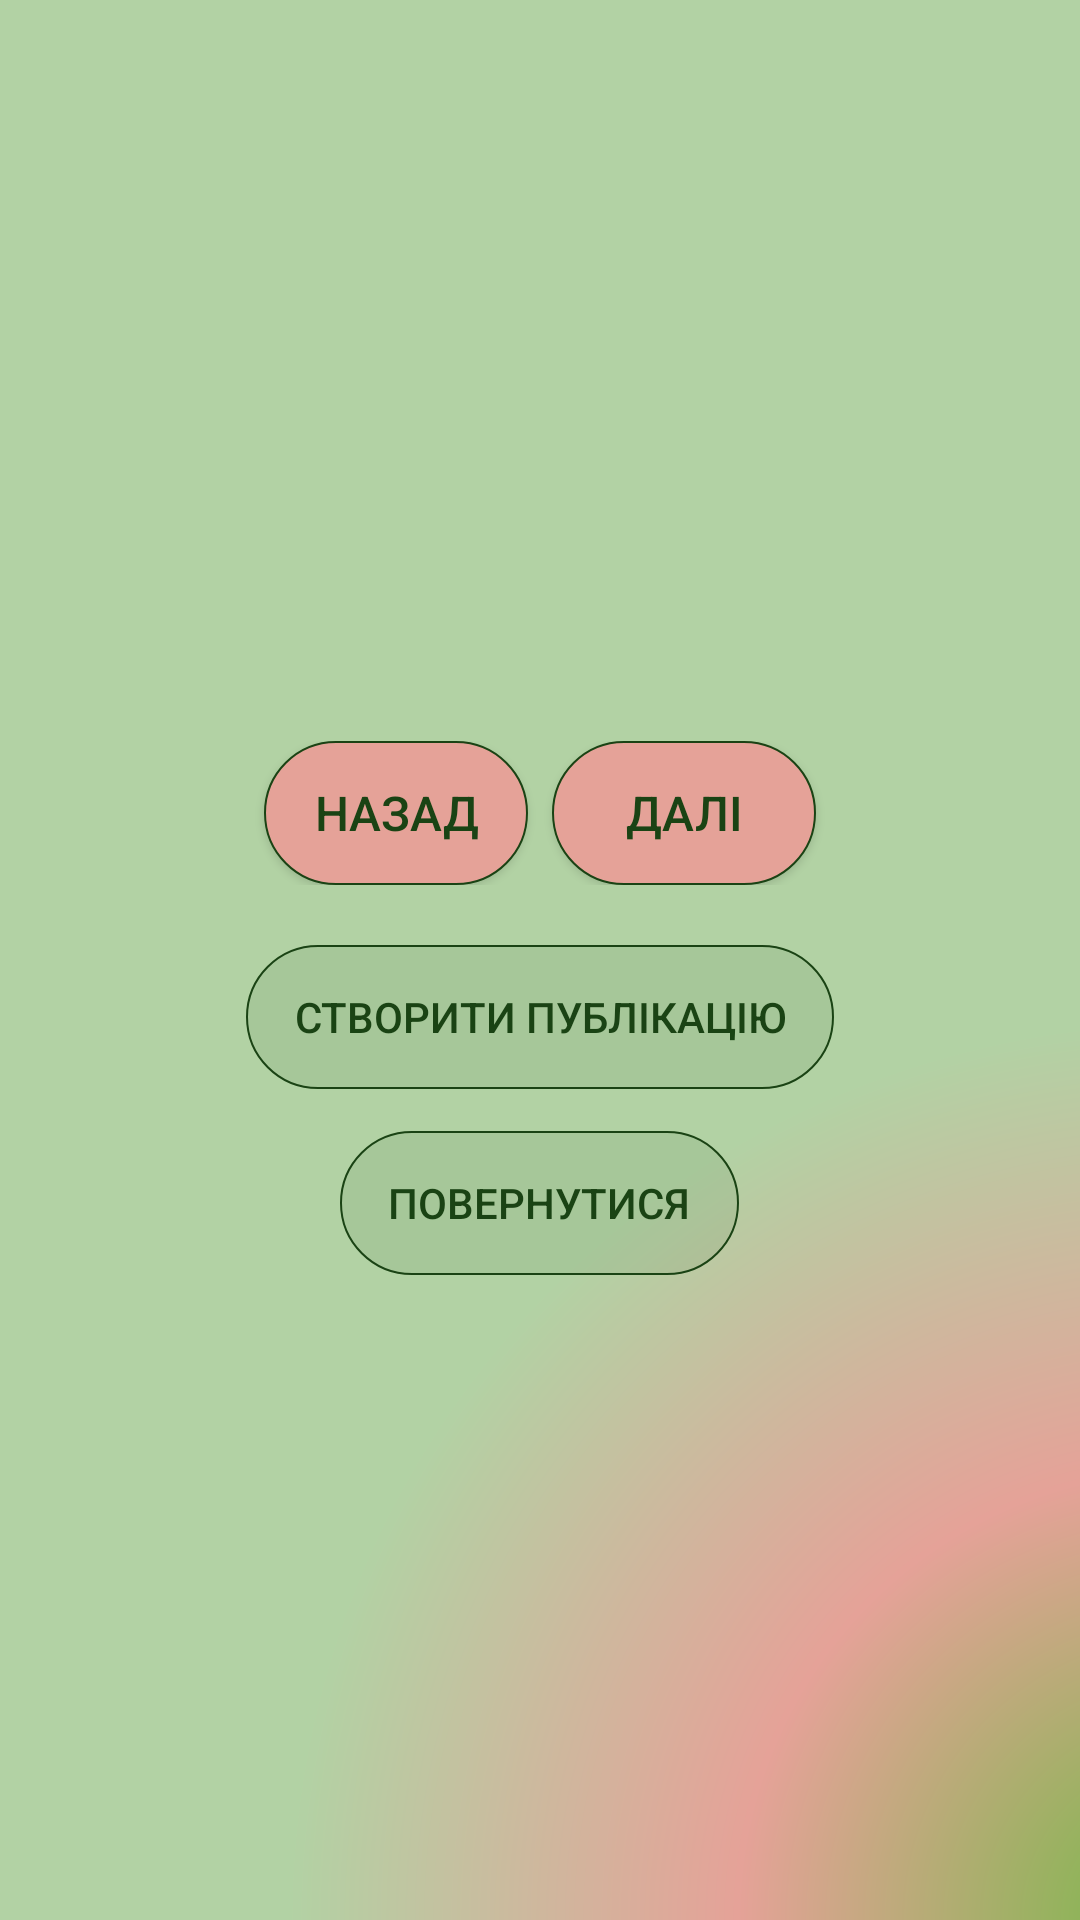

The Android layout XML behind this screen, and the referenced resources:
<!-- AndroidManifest.xml: application theme Theme.NTree -->
<!-- res/layout/activity_posts.xml -->
<?xml version="1.0" encoding="utf-8"?>
<LinearLayout xmlns:android="http://schemas.android.com/apk/res/android"
    android:layout_width="match_parent"
    android:layout_height="match_parent"
    xmlns:tools="http://schemas.android.com/tools"
    android:orientation="horizontal"
    android:background="@drawable/accent_gradient_background"
    tools:context=".PostsActivity">

    <LinearLayout
        android:layout_width="match_parent"
        android:layout_height="wrap_content"
        android:layout_gravity="center"
        android:orientation="vertical">

        <LinearLayout
            android:id="@+id/posts_layout"
            android:layout_width="wrap_content"
            android:layout_height="wrap_content"
            android:layout_marginTop="18dp"
            android:layout_gravity="center"
            android:orientation="vertical" />

        <LinearLayout
            android:layout_width="match_parent"
            android:layout_height="wrap_content"
            android:orientation="horizontal"
            android:gravity="center"
            android:layout_marginTop="14dp">

            <Button
                android:id="@+id/posts_previous_page"
                android:layout_width="wrap_content"
                android:layout_height="wrap_content"
                android:layout_marginStart="8dp"
                android:layout_marginEnd="4dp"
                android:background="@drawable/accent_button"
                android:paddingHorizontal="16dp"
                android:paddingVertical="12dp"
                android:text="назад"
                android:textColor="@color/green_dark"
                android:textSize="16sp" />

            <Button
                android:id="@+id/posts_next_page"
                android:layout_width="wrap_content"
                android:layout_height="wrap_content"
                android:layout_marginStart="4dp"
                android:layout_marginEnd="8dp"
                android:background="@drawable/accent_button"
                android:paddingHorizontal="16dp"
                android:paddingVertical="12dp"
                android:textSize="16sp"
                android:text="далі"
                android:textColor="@color/green_dark" />

        </LinearLayout>

        <Button
            android:id="@+id/account_create_post_btn"
            android:layout_width="wrap_content"
            android:layout_height="wrap_content"
            android:layout_gravity="center"
            android:layout_marginTop="20dp"
            android:background="@drawable/secondary_button"
            android:paddingHorizontal="16dp"
            android:paddingVertical="12dp"
            android:text="Створити публікацію"
            android:textColor="@color/green_dark" />

        <Button
            android:id="@+id/posts_back_to_account"
            android:layout_width="wrap_content"
            android:layout_height="wrap_content"
            android:layout_gravity="center"
            android:layout_marginTop="14dp"
            android:background="@drawable/secondary_button"
            android:paddingHorizontal="16dp"
            android:paddingVertical="12dp"
            android:text="повернутися"
            android:textColor="@color/green_dark" />

    </LinearLayout>

</LinearLayout>
<!-- resources referenced by this layout -->
<resources>
  <color name="green_dark">#1A4314</color>
  <!-- drawable accent_button (drawable) -->
  <?xml version="1.0" encoding="utf-8"?>
  <shape xmlns:android="http://schemas.android.com/apk/res/android"
      android:shape="rectangle">
  
      <solid android:color="@color/accent"/>
      <corners android:bottomRightRadius="133dp"
          android:bottomLeftRadius="133dp"
          android:topRightRadius="133dp"
          android:topLeftRadius="133dp"/>
      <stroke android:width="2px" android:color="@color/green_dark" />
  
  </shape>
  <!-- drawable accent_gradient_background (drawable) -->
  <?xml version="1.0" encoding="utf-8"?>
  <shape xmlns:android="http://schemas.android.com/apk/res/android"
      android:shape = "rectangle" >
      <gradient
          android:centerColor="@color/accent"
          android:startColor="@color/green_light"
          android:endColor = "@color/background_neutral"
          android:type = "radial"
          android:gradientRadius="300dp"
          android:centerX="110%"
          android:centerY="100%"/>
  </shape>
  <!-- drawable secondary_button (drawable) -->
  <?xml version="1.0" encoding="utf-8"?>
  <shape xmlns:android="http://schemas.android.com/apk/res/android"
      android:shape="rectangle">
  
      <solid android:color="#121A4314"/>
      <corners android:bottomRightRadius="133dp"
          android:bottomLeftRadius="133dp"
          android:topRightRadius="133dp"
          android:topLeftRadius="133dp"/>
      <stroke android:width="2px" android:color="@color/green_dark" />
  
  </shape>
  <style name="Theme.NTree" parent="android:Theme.Material.Light.NoActionBar" />
  <color name="accent">#E5A298</color>
  <color name="green_light">#76B947</color>
  <color name="background_neutral">#B2D2A4</color>
</resources>
